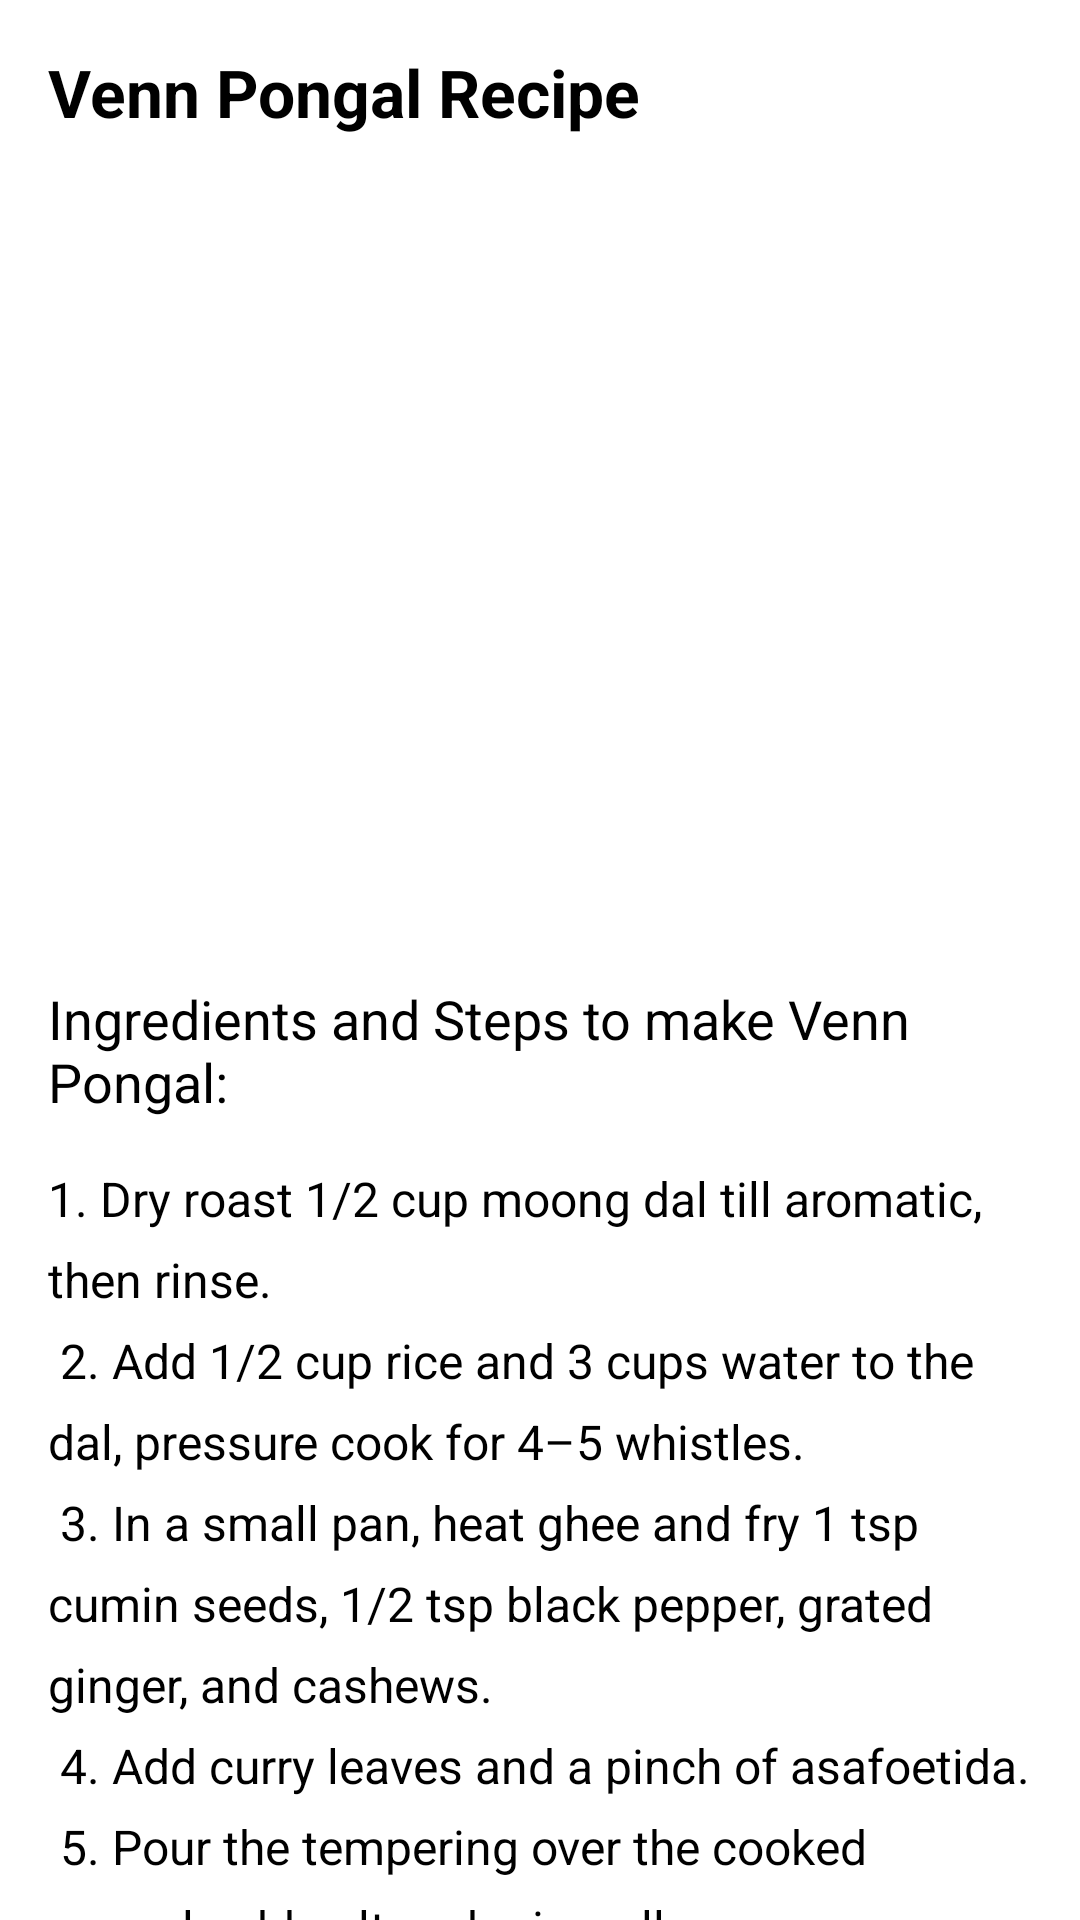

Layout XML and referenced resources for this Android screen:
<!-- AndroidManifest.xml: application theme Theme.ExampleApplication -->
<!-- res/layout/activity_venn_pongal.xml -->
<?xml version="1.0" encoding="utf-8"?>
<ScrollView xmlns:android="http://schemas.android.com/apk/res/android"
    android:layout_width="match_parent"
    android:layout_height="match_parent">

    <LinearLayout
        android:layout_width="match_parent"
        android:layout_height="wrap_content"
        android:orientation="vertical"
        android:padding="16dp">

        
        <TextView
            android:layout_width="wrap_content"
            android:layout_height="wrap_content"
            android:text="Venn Pongal Recipe"
            android:textSize="22sp"
            android:textStyle="bold"
            android:gravity="center"
            android:layout_marginBottom="16dp"/>

        
        <ImageView
            android:id="@+id/vennPongalImage"
            android:layout_width="match_parent"
            android:layout_height="250dp"
            android:src="@drawable/vennpongal"
            android:contentDescription="Venn Pongal Image"
            android:layout_marginBottom="16dp"/>

        
        <TextView
            android:id="@+id/recipeProcedure"
            android:layout_width="wrap_content"
            android:layout_height="wrap_content"
            android:text="Ingredients and Steps to make Venn Pongal:"
            android:textSize="18sp"
            android:layout_marginBottom="16dp"/>

        
        <TextView
            android:id="@+id/procedureSteps"
            android:layout_width="match_parent"
            android:layout_height="wrap_content"
            android:text="@string/venn_pongal_recipe_procedure"
            android:textSize="16sp"
            android:lineSpacingExtra="8dp"
            android:layout_marginBottom="16dp"/>

        
        <Button
            android:id="@+id/addFavoriteButton"
            android:layout_width="wrap_content"
            android:layout_height="wrap_content"
            android:text="Add to Favorites"
            android:layout_marginTop="16dp"
            android:layout_gravity="center"/>

    </LinearLayout>
</ScrollView>
<!-- resources referenced by this layout -->
<resources>
  <string name="venn_pongal_recipe_procedure">
      1. Dry roast 1/2 cup moong dal till aromatic, then rinse.\n
      2. Add 1/2 cup rice and 3 cups water to the dal, pressure cook for 4–5 whistles.\n
      3. In a small pan, heat ghee and fry 1 tsp cumin seeds, 1/2 tsp black pepper, grated ginger, and cashews.\n
      4. Add curry leaves and a pinch of asafoetida.\n
      5. Pour the tempering over the cooked pongal, add salt and mix well.\n
      6. Adjust consistency with hot water if needed.\n
      7. Serve hot with coconut chutney or sambar.
  </string>
  <style name="Theme.ExampleApplication" parent="Base.Theme.ExampleApplication">
          
          <item name="android:navigationBarColor">@android:color/transparent</item>
          <item name="android:statusBarColor">@android:color/transparent</item>
          <item name="android:windowLightStatusBar">?attr/isLightTheme</item>
      </style>
</resources>
